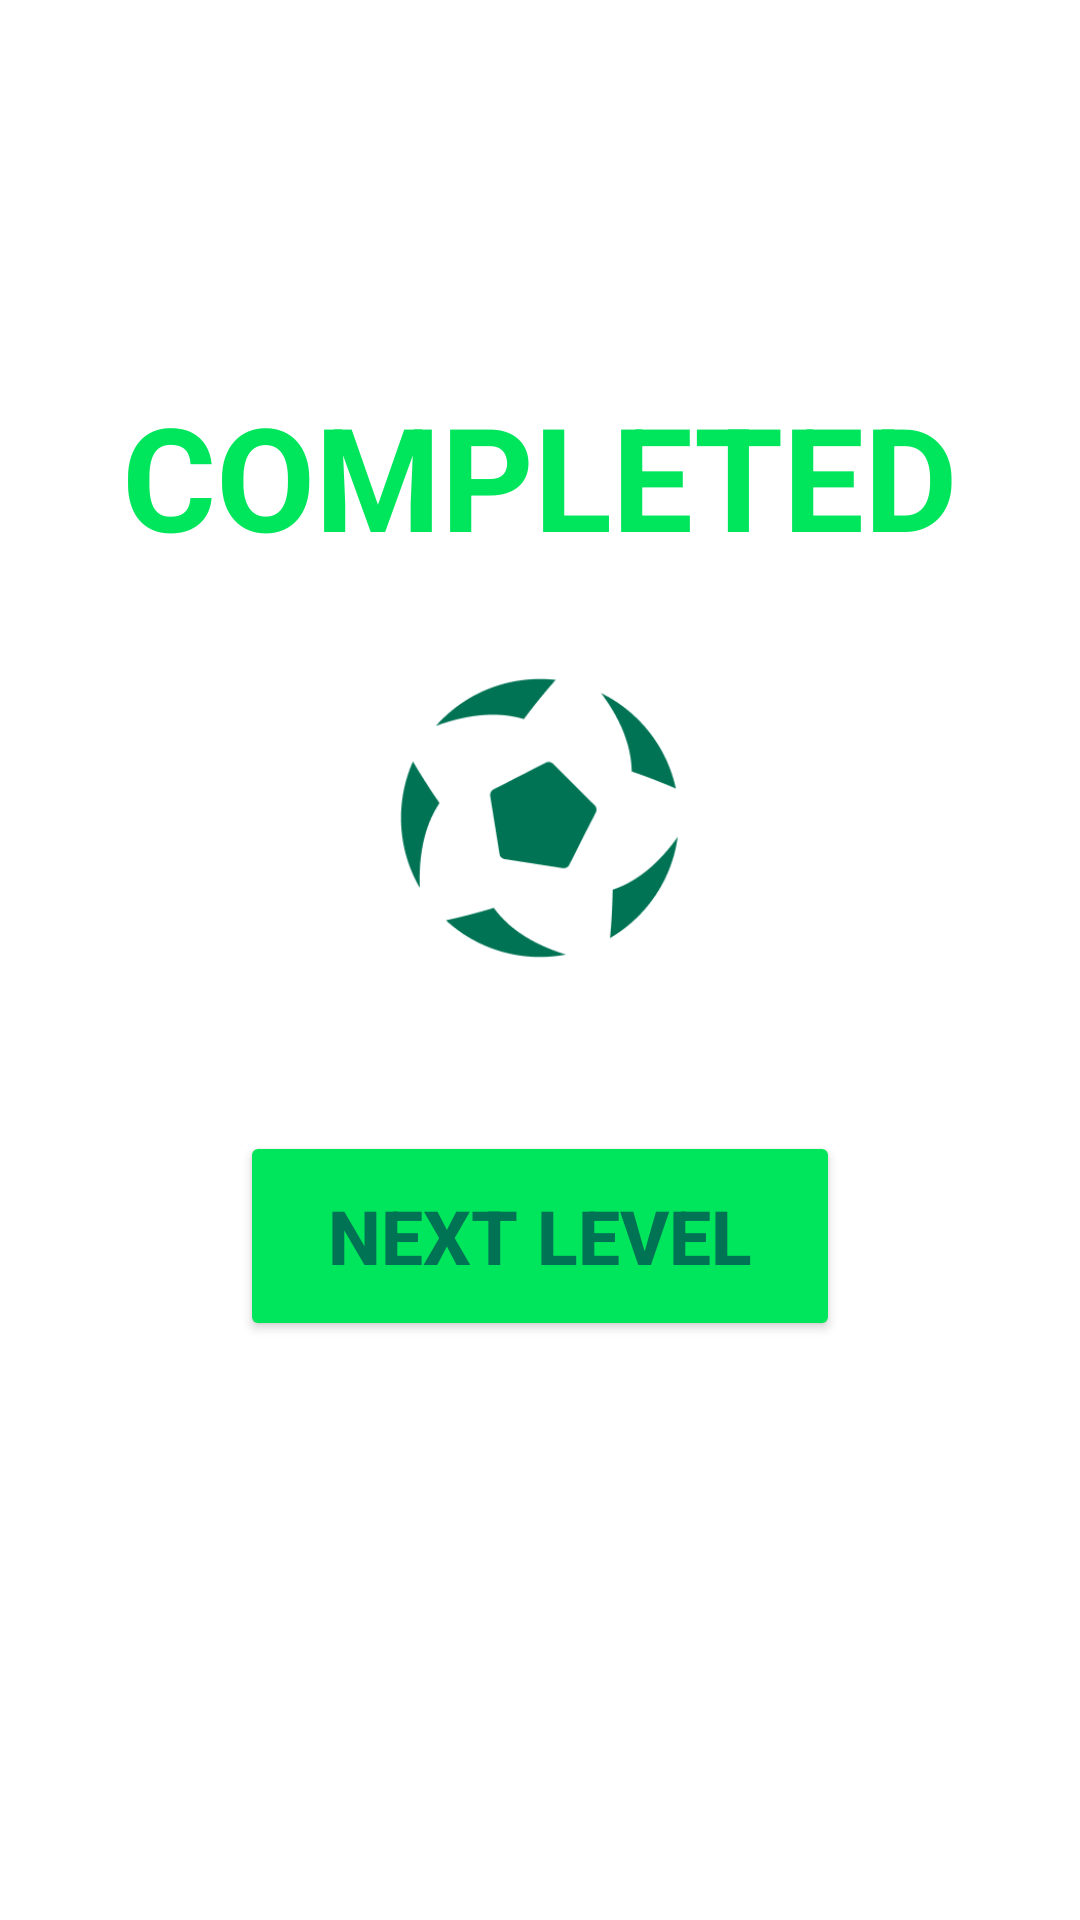

Write the Android layout XML for this screen, with the resource values it uses.
<!-- AndroidManifest.xml: application theme Theme.LiGastaball -->
<!-- res/layout/fragment_end.xml -->
<layout xmlns:tools="http://schemas.android.com/tools"
    xmlns:android="http://schemas.android.com/apk/res/android"
    xmlns:app="http://schemas.android.com/apk/res-auto">
    <androidx.constraintlayout.widget.ConstraintLayout
        android:layout_width="match_parent"
        android:layout_height="match_parent"
        tools:context=".StartFragment" >

        <ImageView
            android:id="@+id/imageView"
            android:layout_width="0dp"
            android:layout_height="0dp"
            android:src="@drawable/bg"
            android:scaleType="fitXY"
            app:layout_constraintBottom_toBottomOf="parent"
            app:layout_constraintEnd_toEndOf="parent"
            app:layout_constraintStart_toStartOf="parent"
            app:layout_constraintTop_toTopOf="parent" />

        <ImageView
            android:id="@+id/imageView2"
            android:layout_width="100dp"
            android:layout_height="100dp"
            android:layout_marginTop="32dp"
            android:src="@drawable/ball"
            app:layout_constraintEnd_toEndOf="parent"
            app:layout_constraintStart_toStartOf="parent"
            app:layout_constraintTop_toBottomOf="@+id/textView7" />

        <Button
            android:id="@+id/level"
            android:layout_width="200dp"
            android:layout_height="70dp"
            android:text="next level"
            android:textColor="#007354"
            android:textSize="25sp"
            android:textStyle="bold"
            app:backgroundTint="#00E65C"
            app:layout_constraintBottom_toBottomOf="parent"
            app:layout_constraintEnd_toEndOf="parent"
            app:layout_constraintStart_toStartOf="parent"
            app:layout_constraintTop_toBottomOf="@+id/imageView2"
            app:layout_constraintVertical_bias="0.22000003" />

        <TextView
            android:id="@+id/textView6"
            android:layout_width="wrap_content"
            android:layout_height="wrap_content"
            android:text="LEVEL"
            android:textColor="#FFFFFF"
            android:textSize="48sp"
            android:textStyle="bold"
            app:layout_constraintBottom_toBottomOf="parent"
            app:layout_constraintEnd_toEndOf="parent"
            app:layout_constraintStart_toStartOf="parent"
            app:layout_constraintTop_toTopOf="parent"
            app:layout_constraintVertical_bias="0.07999998" />

        <TextView
            android:id="@+id/textView7"
            android:layout_width="wrap_content"
            android:layout_height="wrap_content"
            android:layout_marginTop="16dp"
            android:text="COMPLETED"
            android:textColor="#00E65C"
            android:textSize="48sp"
            android:textStyle="bold"
            app:layout_constraintEnd_toEndOf="parent"
            app:layout_constraintStart_toStartOf="parent"
            app:layout_constraintTop_toBottomOf="@+id/textView6" />

        <TextView
            android:id="@+id/theme2"
            android:layout_width="200dp"
            android:layout_height="50dp"
            android:layout_marginTop="32dp"
            android:background="@drawable/bg_button"
            android:gravity="center"
            android:text="MENU"
            android:textColor="@color/white"
            android:textSize="24sp"
            app:layout_constraintEnd_toEndOf="parent"
            app:layout_constraintStart_toStartOf="parent"
            app:layout_constraintTop_toBottomOf="@+id/level" />

    </androidx.constraintlayout.widget.ConstraintLayout>
</layout>
<!-- resources referenced by this layout -->
<resources>
  <color name="white">#FFFFFFFF</color>
  <!-- drawable ball: png bitmap (drawable, 9665 bytes) -->
  <style name="Theme.LiGastaball" parent="Theme.MaterialComponents.DayNight.DarkActionBar">
          
          <item name="colorPrimary">@color/purple_500</item>
          <item name="colorPrimaryVariant">@color/purple_700</item>
          <item name="colorOnPrimary">@color/white</item>
          
          <item name="colorSecondary">@color/teal_200</item>
          <item name="colorSecondaryVariant">@color/teal_700</item>
          <item name="colorOnSecondary">@color/black</item>
          
          <item name="android:statusBarColor" tools:targetApi="l">#FF616161</item>
          
          <item name="android:windowNoTitle">true</item>
          <item name="android:windowActionBar">false</item>
          <item name="windowNoTitle">true</item>
          <item name="windowActionBar">false</item>
      </style>
  <color name="purple_500">#FF6200EE</color>
  <color name="purple_700">#FF3700B3</color>
  <color name="teal_200">#FF03DAC5</color>
  <color name="teal_700">#FF018786</color>
  <color name="black">#FF000000</color>
</resources>
